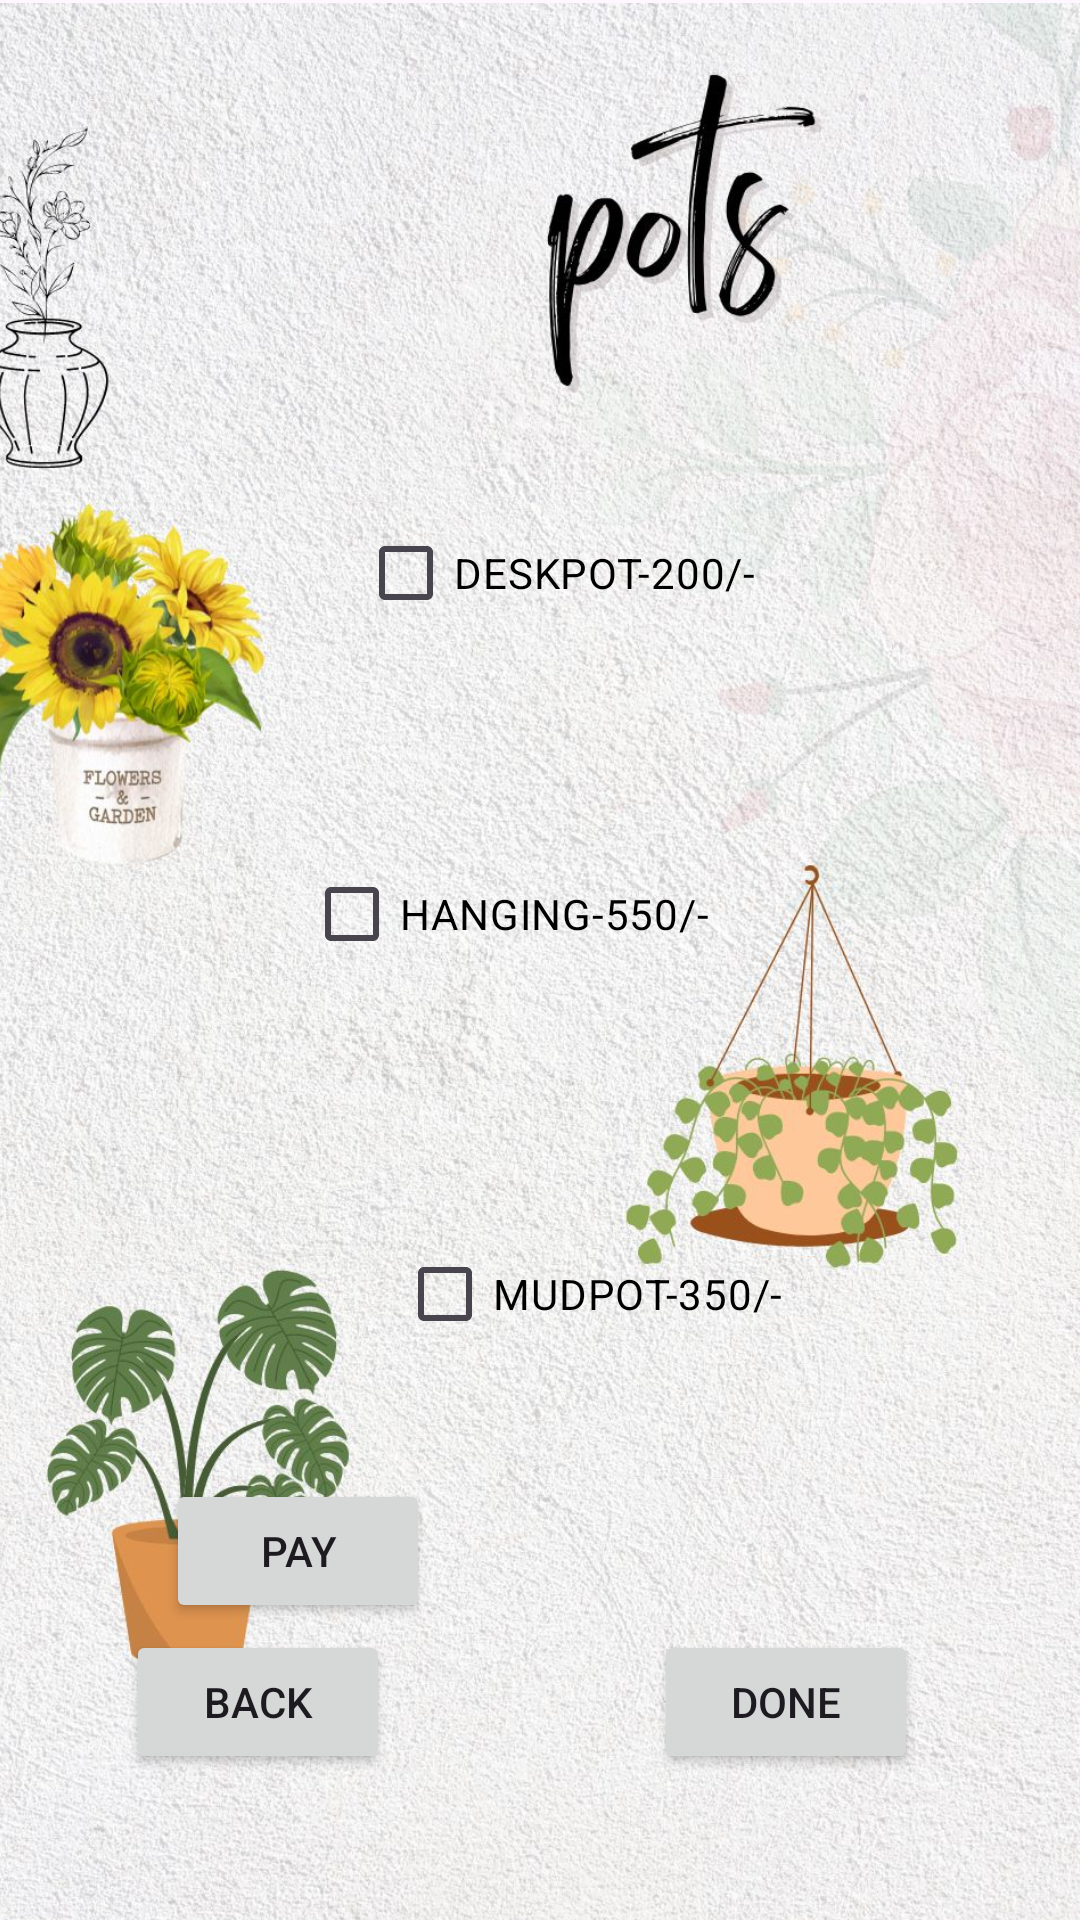

This screen was rendered from an Android layout file. Write that file and the resources it references.
<!-- AndroidManifest.xml: application theme Theme.Cy -->
<!-- res/layout/activity_pot.xml -->
<?xml version="1.0" encoding="utf-8"?>
<androidx.constraintlayout.widget.ConstraintLayout xmlns:android="http://schemas.android.com/apk/res/android"
    xmlns:app="http://schemas.android.com/apk/res-auto"
    xmlns:tools="http://schemas.android.com/tools"
    android:id="@+id/main"
    android:layout_width="match_parent"
    android:layout_height="match_parent"
    tools:context=".POT">

    <ImageView
        android:id="@+id/imageView7"
        android:layout_width="410dp"
        android:layout_height="731dp"
        app:layout_constraintBottom_toBottomOf="parent"
        app:layout_constraintEnd_toEndOf="parent"
        app:layout_constraintHorizontal_bias="1.0"
        app:layout_constraintStart_toStartOf="parent"
        app:layout_constraintTop_toTopOf="parent"
        app:layout_constraintVertical_bias="0.0"
        app:srcCompat="@drawable/f" />

    <Button
        android:id="@+id/b16"
        android:layout_width="wrap_content"
        android:layout_height="wrap_content"
        android:text="PAY"
        app:layout_constraintBottom_toBottomOf="parent"
        app:layout_constraintEnd_toEndOf="parent"
        app:layout_constraintHorizontal_bias="0.204"
        app:layout_constraintStart_toStartOf="parent"
        app:layout_constraintTop_toTopOf="parent"
        app:layout_constraintVertical_bias="0.833" />

    <Button
        android:id="@+id/b17"
        android:layout_width="wrap_content"
        android:layout_height="wrap_content"
        android:text="BACK"
        app:layout_constraintBottom_toBottomOf="parent"
        app:layout_constraintEnd_toEndOf="parent"
        app:layout_constraintHorizontal_bias="0.154"
        app:layout_constraintStart_toStartOf="parent"
        app:layout_constraintTop_toTopOf="parent"
        app:layout_constraintVertical_bias="0.918" />

    <TextView
        android:id="@+id/t3"
        android:layout_width="138dp"
        android:layout_height="33dp"
        android:textColor="#000000"
        android:textSize="20sp"
        android:textStyle="bold"
        app:layout_constraintBottom_toBottomOf="parent"
        app:layout_constraintEnd_toEndOf="parent"
        app:layout_constraintHorizontal_bias="0.593"
        app:layout_constraintStart_toStartOf="parent"
        app:layout_constraintTop_toTopOf="parent"
        app:layout_constraintVertical_bias="0.815" />

    <Button
        android:id="@+id/b18"
        android:layout_width="wrap_content"
        android:layout_height="wrap_content"
        android:text="DONE"
        app:layout_constraintBottom_toBottomOf="parent"
        app:layout_constraintEnd_toEndOf="parent"
        app:layout_constraintHorizontal_bias="0.801"
        app:layout_constraintStart_toStartOf="parent"
        app:layout_constraintTop_toTopOf="parent"
        app:layout_constraintVertical_bias="0.918" />

    <CheckBox
        android:id="@+id/cb7"
        android:layout_width="wrap_content"
        android:layout_height="wrap_content"
        android:text="DESKPOT-200/-"
        android:textColor="#000000"
        app:layout_constraintBottom_toBottomOf="parent"
        app:layout_constraintEnd_toEndOf="@+id/imageView7"
        app:layout_constraintHorizontal_bias="0.525"
        app:layout_constraintStart_toStartOf="parent"
        app:layout_constraintTop_toTopOf="parent"
        app:layout_constraintVertical_bias="0.282" />

    <CheckBox
        android:id="@+id/cb8"
        android:layout_width="wrap_content"
        android:layout_height="wrap_content"
        android:text="HANGING-550/-"
        android:textColor="#000000"
        app:layout_constraintBottom_toBottomOf="parent"
        app:layout_constraintEnd_toEndOf="parent"
        app:layout_constraintHorizontal_bias="0.451"
        app:layout_constraintStart_toStartOf="parent"
        app:layout_constraintTop_toTopOf="parent"
        app:layout_constraintVertical_bias="0.474" />

    <CheckBox
        android:id="@+id/cb9"
        android:layout_width="wrap_content"
        android:layout_height="wrap_content"
        android:text="MUDPOT-350/-"
        android:textColor="#000000"
        app:layout_constraintBottom_toBottomOf="parent"
        app:layout_constraintEnd_toEndOf="parent"
        app:layout_constraintHorizontal_bias="0.572"
        app:layout_constraintStart_toStartOf="parent"
        app:layout_constraintTop_toTopOf="parent"
        app:layout_constraintVertical_bias="0.688" />

</androidx.constraintlayout.widget.ConstraintLayout>
<!-- resources referenced by this layout -->
<resources>
  <!-- drawable f: jpg bitmap (drawable, 461062 bytes) -->
  <style name="Theme.Cy" parent="Base.Theme.Cy" />
  <style name="Base.Theme.Cy" parent="Theme.Material3.DayNight.NoActionBar">
          
          
      </style>
</resources>
